Run: headless pygame with SDL's dummy video driver; simulated clock (each Clock.tick advances the game by its frame time, no real sleeping); random seed 0; keys injected as events and as key.get_pressed() state; no mouse input.
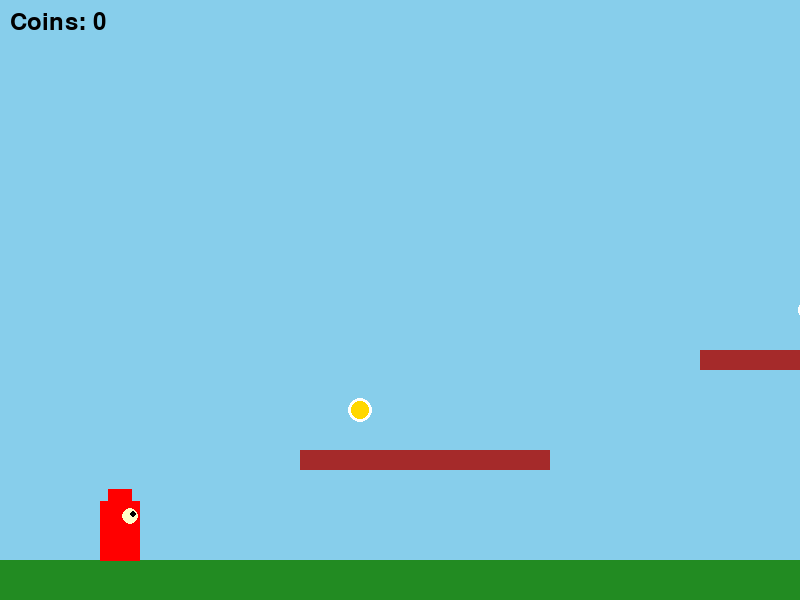
Frame 1 of 4 · flips 1–60 · no input
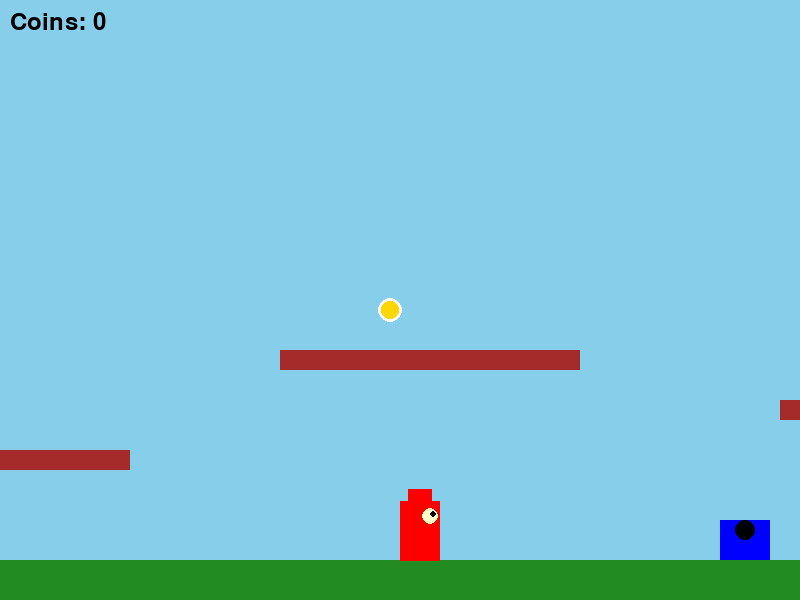
Frame 2 of 4 · flips 61–180 · tapped SPACE, RETURN · held RIGHT (→), D
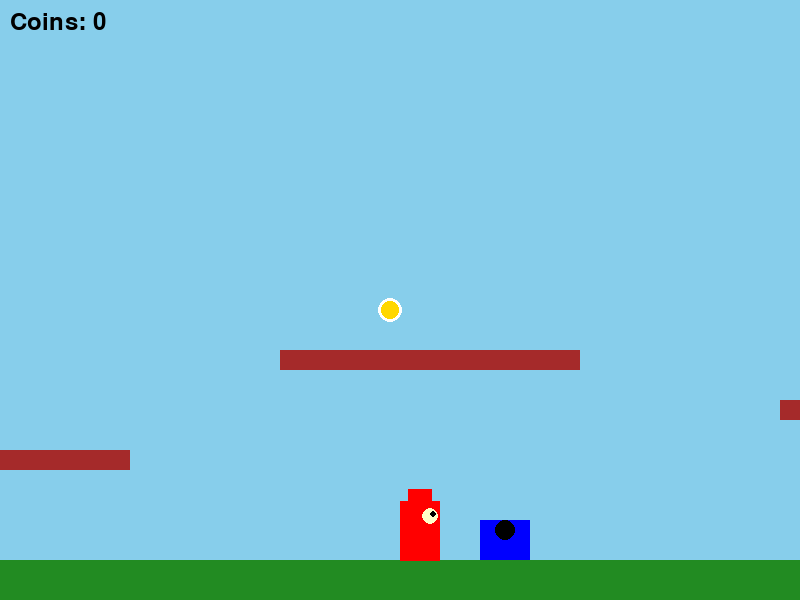
Frame 3 of 4 · flips 181–300 · held DOWN (↓), S
Frame 4 of 4 · flips 301–420 · held LEFT (←), A, UP (↑), W · screen same as frame 1, image omitted

The pygame program that drew these frames:

import pygame

# Initialize Pygame
pygame.init()

# Screen settings
SCREEN_WIDTH = 800
SCREEN_HEIGHT = 600
screen = pygame.display.set_mode((SCREEN_WIDTH, SCREEN_HEIGHT))
pygame.display.set_caption("Simple Mario-Inspired Platformer")

clock = pygame.time.Clock()
font = pygame.font.Font(None, 36)

# Colors
SKY_BLUE = (135, 206, 235)
GROUND_GREEN = (34, 139, 34)
BRICK_BROWN = (165, 42, 42)
PLAYER_RED = (255, 0, 0)
ENEMY_BLUE = (0, 0, 255)
COIN_GOLD = (255, 215, 0)

# Player variables
player_x = 100
player_y = 400
player_width = 40
player_height = 60
player_vel_x = 0
player_vel_y = 0
gravity = 1
is_jumping = False

# Platforms (long ground + floating ones)
platforms = [
    pygame.Rect(0, SCREEN_HEIGHT - 40, SCREEN_WIDTH * 3, 50),  # Long ground
    pygame.Rect(300, 450, 250, 20),
    pygame.Rect(700, 350, 300, 20),
    pygame.Rect(1200, 400, 200, 20),
    pygame.Rect(1500, 300, 250, 20),
]

# Coins
coins = [
    pygame.Rect(350, 400, 20, 20),
    pygame.Rect(800, 300, 20, 20),
    pygame.Rect(1300, 350, 20, 20),
    pygame.Rect(1600, 250, 20, 20),
]

# Enemy
enemy_x = 900
enemy_y = SCREEN_HEIGHT - 40 - 40
enemy_width = 50
enemy_height = 40
enemy_speed = 2

# Score
score = 0

# Camera offset
camera_x = 0

# Main loop
running = True
while running:
    clock.tick(60)

    # Event handling
    for event in pygame.event.get():
        if event.type == pygame.QUIT:
            running = False

    # Input
    keys = pygame.key.get_pressed()
    player_vel_x = 0
    if keys[pygame.K_LEFT]:
        player_vel_x = -6
    if keys[pygame.K_RIGHT]:
        player_vel_x = 6
    if keys[pygame.K_SPACE] and not is_jumping:
        player_vel_y = -16
        is_jumping = True

    # Apply gravity
    player_vel_y += gravity

    # Update player position
    player_x += player_vel_x
    player_y += player_vel_y

    # Player rect for collisions
    player_rect = pygame.Rect(player_x, player_y, player_width, player_height)

    # Platform collision (simple top landing + basic sides)
    is_jumping = True
    for plat in platforms:
        if player_rect.colliderect(plat):
            # Landing on top
            if player_vel_y >= 0 and player_rect.bottom - player_vel_y <= plat.top + 10:
                player_y = plat.top - player_height
                player_vel_y = 0
                is_jumping = False
            # Basic side collision
            else:
                if player_vel_x > 0:
                    player_x = plat.left - player_width
                elif player_vel_x < 0:
                    player_x = plat.right

    # Fall off screen reset
    if player_y > SCREEN_HEIGHT + 100:
        player_x = 100
        player_y = 400
        player_vel_y = 0
        score = max(0, score - 1)  # Penalty

    # Enemy movement (back and forth on ground)
    enemy_x += enemy_speed
    enemy_rect = pygame.Rect(enemy_x, enemy_y, enemy_width, enemy_height)
    if enemy_x <= 800 or enemy_x >= 1200:
        enemy_speed *= -1

    # Enemy collision (reset position)
    if player_rect.colliderect(enemy_rect):
        player_x = 100
        player_y = 400
        player_vel_y = 0
        score = 0

    # Coin collection
    for coin in coins[:]:
        if player_rect.colliderect(coin):
            coins.remove(coin)
            score += 1

    # Camera follows player
    camera_x = max(0, player_x - SCREEN_WIDTH // 2)

    # Drawing
    screen.fill(SKY_BLUE)

    # Draw platforms
    for plat in platforms:
        draw_rect = plat.copy()
        draw_rect.x -= camera_x
        color = GROUND_GREEN if plat.width > SCREEN_WIDTH else BRICK_BROWN
        pygame.draw.rect(screen, color, draw_rect)

    # Draw coins
    for coin in coins:
        draw_coin = coin.copy()
        draw_coin.x -= camera_x
        pygame.draw.circle(screen, COIN_GOLD, draw_coin.center, 12)
        pygame.draw.circle(screen, (255, 255, 255), draw_coin.center, 12, 3)

    # Draw enemy (simple Goomba-like)
    draw_enemy = enemy_rect.copy()
    draw_enemy.x -= camera_x
    pygame.draw.rect(screen, ENEMY_BLUE, draw_enemy)
    pygame.draw.circle(screen, (0, 0, 0), (draw_enemy.centerx, draw_enemy.top + 10), 10)  # Eyes

    # Draw player (simple Mario look)
    draw_player = player_rect.copy()
    draw_player.x -= camera_x
    pygame.draw.rect(screen, PLAYER_RED, draw_player)  # Body
    pygame.draw.rect(screen, PLAYER_RED, (draw_player.x + 8, draw_player.y - 12, 24, 15))  # Hat
    pygame.draw.circle(screen, (255, 255, 200), (draw_player.x + 30, draw_player.y + 15), 8)  # Face
    pygame.draw.circle(screen, (0, 0, 0), (draw_player.x + 33, draw_player.y + 13), 3)  # Eye

    # Score display
    score_text = font.render(f"Coins: {score}", True, (0, 0, 0))
    screen.blit(score_text, (10, 10))

    # Update display
    pygame.display.flip()

pygame.quit()
